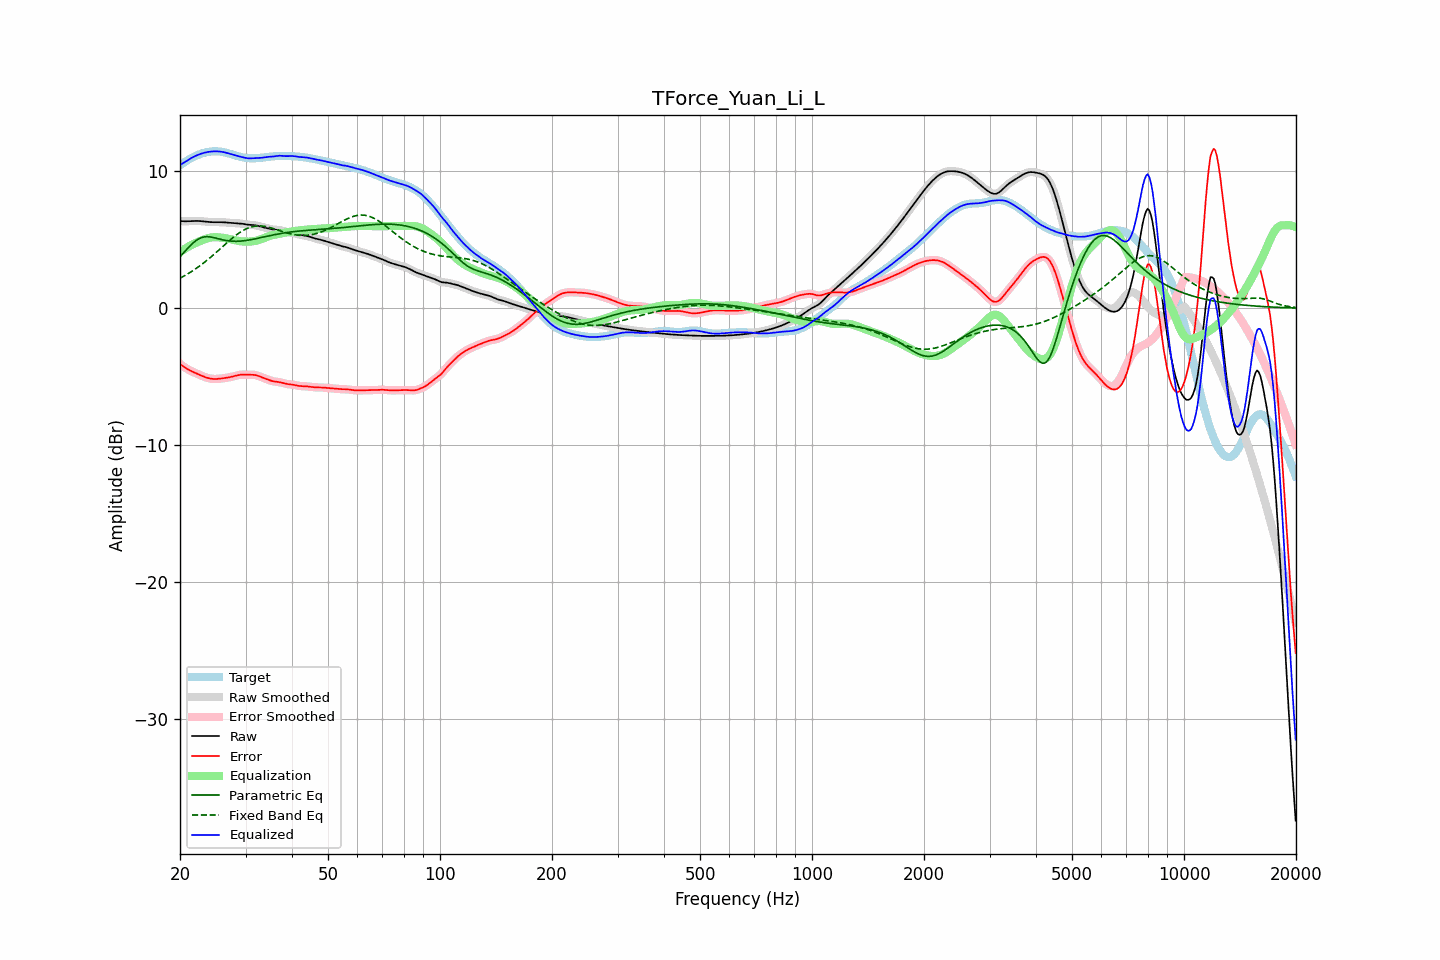

Values plotted in this chart, from the file beside it:
frequency, raw, error, smoothed, error_smoothed, equalization, parametric_eq, fixed_band_eq, equalized_raw, equalized_smoothed, target
20.00, 6.36, -4.07, 6.36, -4.07, 4.09, 3.76, 2.18, 10.45, 10.45, 10.44
20.20, 6.35, -4.17, 6.35, -4.17, 4.17, 3.89, 2.24, 10.52, 10.52, 10.52
20.40, 6.35, -4.26, 6.35, -4.26, 4.25, 4.01, 2.31, 10.60, 10.60, 10.60
20.61, 6.34, -4.34, 6.34, -4.34, 4.33, 4.14, 2.37, 10.67, 10.67, 10.68
20.81, 6.34, -4.41, 6.34, -4.41, 4.40, 4.27, 2.44, 10.74, 10.74, 10.75
21.02, 6.35, -4.48, 6.35, -4.48, 4.47, 4.39, 2.51, 10.82, 10.82, 10.83
21.23, 6.35, -4.55, 6.35, -4.55, 4.54, 4.52, 2.58, 10.89, 10.89, 10.90
21.44, 6.36, -4.60, 6.36, -4.60, 4.60, 4.63, 2.66, 10.96, 10.96, 10.96
21.66, 6.36, -4.66, 6.36, -4.66, 4.66, 4.75, 2.73, 11.02, 11.03, 11.02
21.87, 6.37, -4.71, 6.37, -4.71, 4.72, 4.84, 2.81, 11.08, 11.08, 11.08
22.09, 6.37, -4.77, 6.37, -4.77, 4.77, 4.94, 2.89, 11.14, 11.14, 11.14
22.31, 6.37, -4.82, 6.37, -4.82, 4.82, 5.01, 2.97, 11.19, 11.19, 11.19
22.54, 6.36, -4.87, 6.36, -4.87, 4.87, 5.08, 3.06, 11.24, 11.24, 11.23
22.76, 6.35, -4.92, 6.35, -4.92, 4.92, 5.13, 3.15, 11.28, 11.28, 11.28
22.99, 6.34, -4.97, 6.34, -4.97, 4.97, 5.18, 3.23, 11.32, 11.32, 11.31
23.22, 6.33, -5.02, 6.33, -5.02, 5.02, 5.20, 3.33, 11.35, 11.35, 11.35
23.45, 6.32, -5.06, 6.32, -5.06, 5.06, 5.22, 3.42, 11.38, 11.38, 11.38
23.69, 6.30, -5.10, 6.30, -5.10, 5.10, 5.22, 3.51, 11.40, 11.40, 11.40
23.92, 6.29, -5.13, 6.29, -5.13, 5.13, 5.21, 3.61, 11.42, 11.42, 11.42
24.16, 6.28, -5.16, 6.28, -5.16, 5.15, 5.20, 3.71, 11.44, 11.44, 11.44
24.40, 6.28, -5.17, 6.28, -5.17, 5.17, 5.18, 3.81, 11.45, 11.45, 11.45
24.65, 6.28, -5.18, 6.28, -5.18, 5.18, 5.15, 3.91, 11.45, 11.45, 11.46
24.89, 6.28, -5.18, 6.28, -5.18, 5.18, 5.12, 4.01, 11.46, 11.46, 11.46
25.14, 6.28, -5.18, 6.28, -5.18, 5.18, 5.09, 4.12, 11.46, 11.46, 11.46
25.39, 6.28, -5.17, 6.28, -5.17, 5.17, 5.06, 4.22, 11.45, 11.45, 11.45
25.65, 6.28, -5.16, 6.28, -5.16, 5.16, 5.03, 4.33, 11.44, 11.44, 11.44
25.91, 6.28, -5.14, 6.28, -5.14, 5.15, 5.00, 4.43, 11.42, 11.42, 11.42
26.16, 6.27, -5.13, 6.27, -5.13, 5.13, 4.98, 4.54, 11.40, 11.40, 11.40
26.43, 6.26, -5.11, 6.26, -5.11, 5.11, 4.95, 4.65, 11.37, 11.37, 11.37
26.69, 6.25, -5.09, 6.25, -5.09, 5.09, 4.93, 4.75, 11.34, 11.34, 11.34
26.96, 6.24, -5.07, 6.24, -5.07, 5.07, 4.91, 4.85, 11.31, 11.31, 11.31
27.23, 6.23, -5.05, 6.23, -5.05, 5.05, 4.90, 4.96, 11.27, 11.27, 11.28
27.50, 6.22, -5.02, 6.22, -5.02, 5.02, 4.89, 5.06, 11.24, 11.24, 11.24
27.77, 6.21, -5.00, 6.21, -5.00, 4.99, 4.88, 5.15, 11.20, 11.20, 11.21
28.05, 6.21, -4.97, 6.21, -4.96, 4.96, 4.88, 5.25, 11.17, 11.17, 11.17
28.33, 6.20, -4.93, 6.20, -4.93, 4.94, 4.88, 5.34, 11.14, 11.14, 11.14
28.62, 6.20, -4.91, 6.20, -4.91, 4.91, 4.88, 5.43, 11.11, 11.11, 11.10
28.90, 6.19, -4.88, 6.19, -4.88, 4.89, 4.89, 5.51, 11.08, 11.08, 11.07
29.19, 6.17, -4.87, 6.17, -4.87, 4.88, 4.90, 5.59, 11.05, 11.05, 11.04
29.48, 6.16, -4.86, 6.16, -4.86, 4.87, 4.91, 5.66, 11.02, 11.02, 11.02
29.78, 6.14, -4.86, 6.14, -4.86, 4.86, 4.92, 5.72, 11.00, 11.00, 11.00
30.08, 6.11, -4.86, 6.12, -4.86, 4.86, 4.94, 5.78, 10.97, 10.97, 10.98
30.38, 6.10, -4.87, 6.10, -4.87, 4.85, 4.96, 5.84, 10.95, 10.95, 10.96
30.68, 6.08, -4.87, 6.09, -4.87, 4.86, 4.98, 5.88, 10.94, 10.94, 10.95
30.99, 6.08, -4.87, 6.08, -4.87, 4.86, 5.00, 5.92, 10.94, 10.94, 10.95
31.30, 6.07, -4.87, 6.07, -4.87, 4.88, 5.02, 5.95, 10.95, 10.95, 10.94
31.61, 6.06, -4.88, 6.06, -4.88, 4.89, 5.04, 5.98, 10.96, 10.96, 10.95
31.93, 6.05, -4.90, 6.05, -4.90, 4.91, 5.07, 5.99, 10.96, 10.96, 10.95
32.24, 6.02, -4.93, 6.02, -4.93, 4.94, 5.09, 6.00, 10.97, 10.97, 10.96
32.57, 6.00, -4.97, 6.00, -4.97, 4.98, 5.12, 6.00, 10.97, 10.97, 10.97
32.89, 5.96, -5.02, 5.96, -5.02, 5.02, 5.14, 6.00, 10.98, 10.98, 10.98
33.22, 5.93, -5.06, 5.93, -5.06, 5.06, 5.17, 5.99, 10.99, 10.99, 10.99
33.55, 5.90, -5.11, 5.90, -5.11, 5.11, 5.19, 5.98, 11.01, 11.01, 11.01
33.89, 5.87, -5.15, 5.87, -5.15, 5.15, 5.22, 5.96, 11.03, 11.02, 11.02
34.23, 5.84, -5.20, 5.84, -5.20, 5.20, 5.25, 5.94, 11.04, 11.04, 11.04
34.57, 5.81, -5.24, 5.81, -5.24, 5.24, 5.27, 5.91, 11.05, 11.05, 11.05
34.92, 5.78, -5.29, 5.78, -5.28, 5.28, 5.30, 5.88, 11.06, 11.06, 11.07
35.27, 5.76, -5.32, 5.76, -5.32, 5.31, 5.32, 5.84, 11.07, 11.07, 11.08
35.62, 5.74, -5.35, 5.74, -5.35, 5.34, 5.35, 5.81, 11.08, 11.08, 11.09
35.97, 5.73, -5.37, 5.73, -5.37, 5.37, 5.37, 5.77, 11.10, 11.10, 11.10
... 635 more rows
